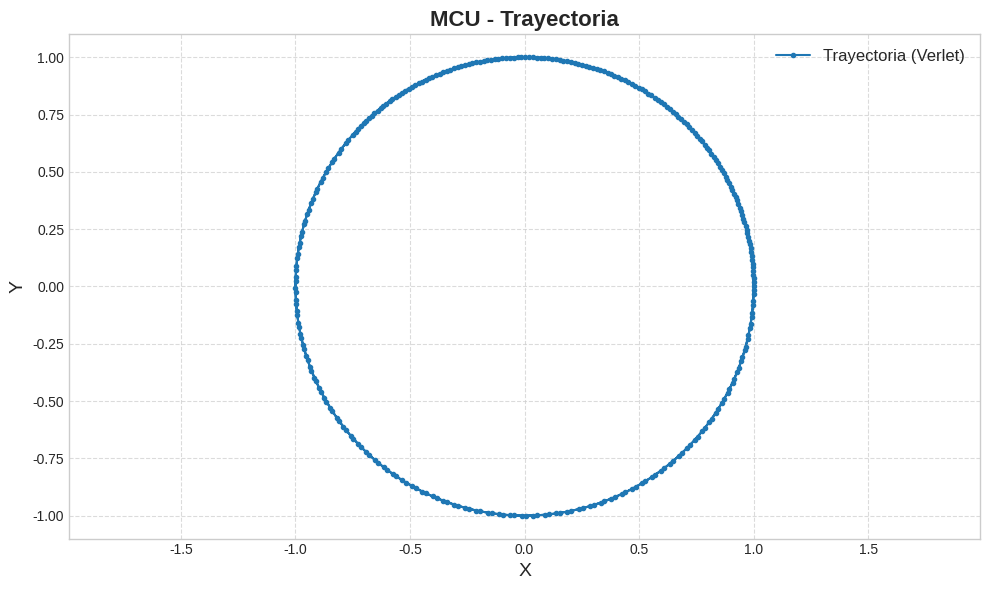

Generate this figure with matplotlib:
import numpy as np
import matplotlib.pyplot as plt

def verlet_solver(a_func, r0, v0, dt, Ns):

    rcur = np.array(r0)
    vcur = np.array(v0)
    datos = np.zeros((Ns, 3))
    
    t=0.0
    rprev = rcur - dt * vcur + 0.5 * a_func(rcur, 0.0) * dt**2
    datos[0] = [t, rcur[0], rcur[1]]
    
    for i in range(1, Ns):
        rnext = 2.0 * rcur - rprev + dt**2 * a_func(rcur, t)
        t += dt
        datos[i] = [t, rnext[0], rnext[1]]
        rprev = rcur
        rcur = rnext
        
    return datos

R=1.0
omega = 1.0
def aceleracion_MCU(R, t):
    
    return -omega**2 * R




datos = verlet_solver(aceleracion_MCU, r0=[1.0, 0.0], v0=[0.0, omega**2/R], dt=0.05, Ns=300)
print (datos)

X = datos[:, 1]
Y = datos[:, 2]


plt.figure(figsize=(10, 6))
plt.style.use('seaborn-v0_8-whitegrid') 

plt.plot(X, Y, 'o-', color='#1f77b4', 
         label='Trayectoria (Verlet)', linewidth=1.5, markersize=3)


plt.title('MCU - Trayectoria', fontsize=16, fontweight='bold')
plt.xlabel('X', fontsize=14)
plt.ylabel('Y', fontsize=14)


plt.grid(True, linestyle='--', alpha=0.7) 
plt.legend(loc='upper right', fontsize=12) 


plt.ylim(-1.2, 1.2) 

plt.axis('equal')
plt.tight_layout() 
plt.show()
